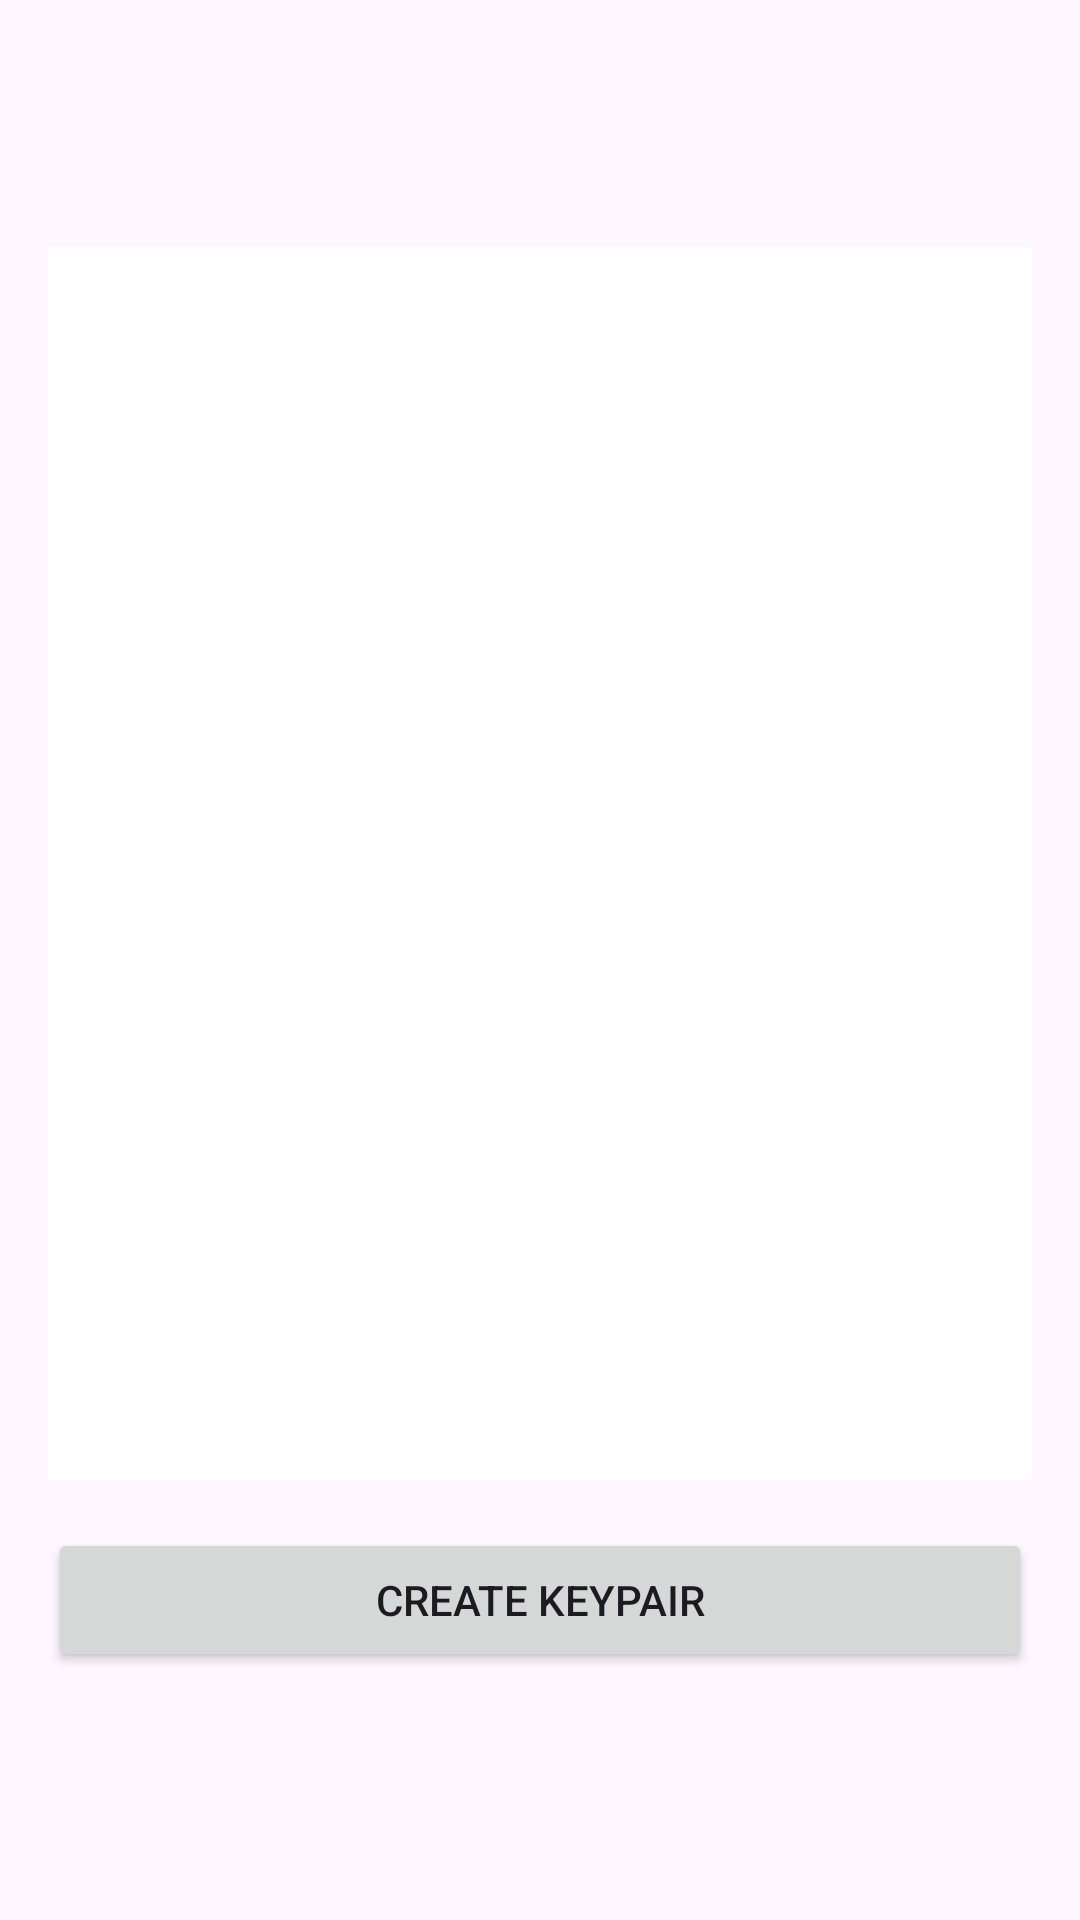

Reconstruct the res/layout file that produces this screen, plus the resources it refers to.
<!-- AndroidManifest.xml: application theme Theme.CipherText -->
<!-- res/layout/fragment_me.xml -->
<?xml version="1.0" encoding="utf-8"?>
<LinearLayout xmlns:android="http://schemas.android.com/apk/res/android"
    xmlns:tools="http://schemas.android.com/tools"
    android:layout_width="match_parent"
    android:layout_height="match_parent"
    android:orientation="vertical"
    android:padding="16dp"
    android:gravity="center">

    

    <ImageView
        android:id="@+id/qrCodeImageView"
        android:layout_width="376dp"
        android:layout_height="411dp"
        android:layout_gravity="center"
        android:background="@drawable/rounded_corner"
        android:contentDescription="@string/qr_code_image"
        android:scaleType="centerInside" />

    <Button
        android:id="@+id/btnCreateKeypair"
        android:layout_width="match_parent"
        android:layout_height="wrap_content"
        android:layout_marginTop="16dp"
        android:text="@string/create_keypair" />

</LinearLayout>
<!-- resources referenced by this layout -->
<resources>
  <!-- drawable rounded_corner (drawable) -->
  <?xml version="1.0" encoding="utf-8"?>
  
  <shape xmlns:android="http://schemas.android.com/apk/res/android">
      <corners android:radius="8dp" />
      <solid android:color="#FFFFFF" />
  </shape>
  <string name="create_keypair">Create Keypair</string>
  <string name="qr_code_image">QR Code Image</string>
  <style name="Theme.CipherText" parent="Base.Theme.CipherText" />
  <style name="Base.Theme.CipherText" parent="Theme.Material3.DayNight.NoActionBar">
          
          
      </style>
</resources>
